Run: headless pygame with SDL's dummy video driver; simulated clock (each Clock.tick advances the game by its frame time, no real sleeping); random seed 0; keys injected as events and as key.get_pressed() state; no mouse input.
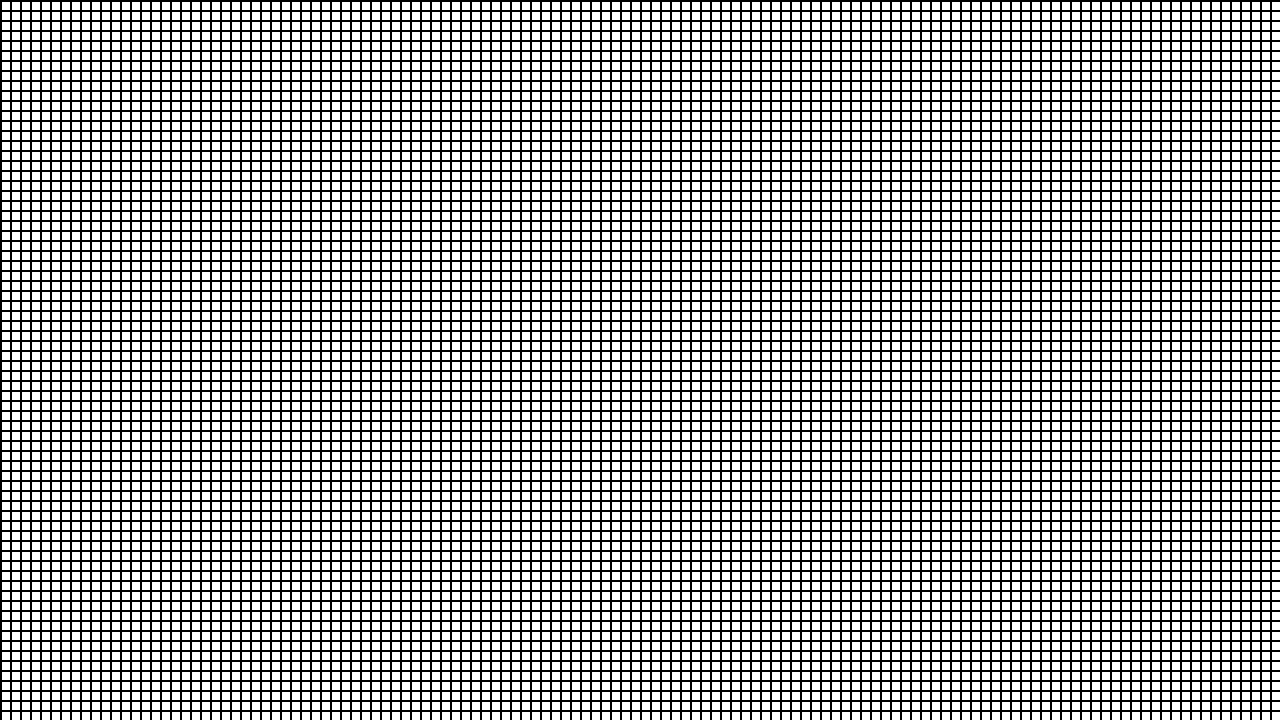
Frame 1 of 4 · flips 1–60 · no input
Frame 2 of 4 · flips 61–180 · tapped SPACE, RETURN · held RIGHT (→), D · screen unchanged from frame 1, image omitted
Frame 3 of 4 · flips 181–300 · held DOWN (↓), S · screen unchanged from frame 2, image omitted
Frame 4 of 4 · flips 301–420 · held LEFT (←), A, UP (↑), W · screen unchanged from frame 3, image omitted

The pygame program that drew these frames:

from typing import Union
import pygame

pygame.init()

SCREEN_WIDTH = 1280
SCREEN_HEIGHT = 720
CELL_SIZE = 10
NUM_ROWS = SCREEN_HEIGHT // CELL_SIZE
NUM_COLS = SCREEN_WIDTH // CELL_SIZE
LINE_THICKNESS = 2
COLOR_WHITE = 0xFFFFFFFF
COLOR_BLACK = 0x00000000

screen = pygame.display.set_mode((SCREEN_WIDTH, SCREEN_HEIGHT))
clock = pygame.time.Clock()
running = True

Point = pygame.math.Vector2


def draw_gridlines(surface: pygame.Surface):
    for row in range(NUM_ROWS):
        pixels_down = row * CELL_SIZE
        pygame.draw.line(
            surface,
            COLOR_BLACK,
            (0, pixels_down),
            (SCREEN_WIDTH, pixels_down),
            LINE_THICKNESS,
        )
    for col in range(NUM_COLS):
        pygame.draw.line(
            surface,
            COLOR_BLACK,
            (col * CELL_SIZE, 0),
            (col * CELL_SIZE, SCREEN_HEIGHT),
            LINE_THICKNESS,
        )


while running:

    for event in pygame.event.get():
        if event.type == pygame.QUIT:
            running = False

    screen.fill(0xFFFFFFFF)
    draw_gridlines(screen)

    pygame.display.flip()
    clock.tick(60)

pygame.quit()
